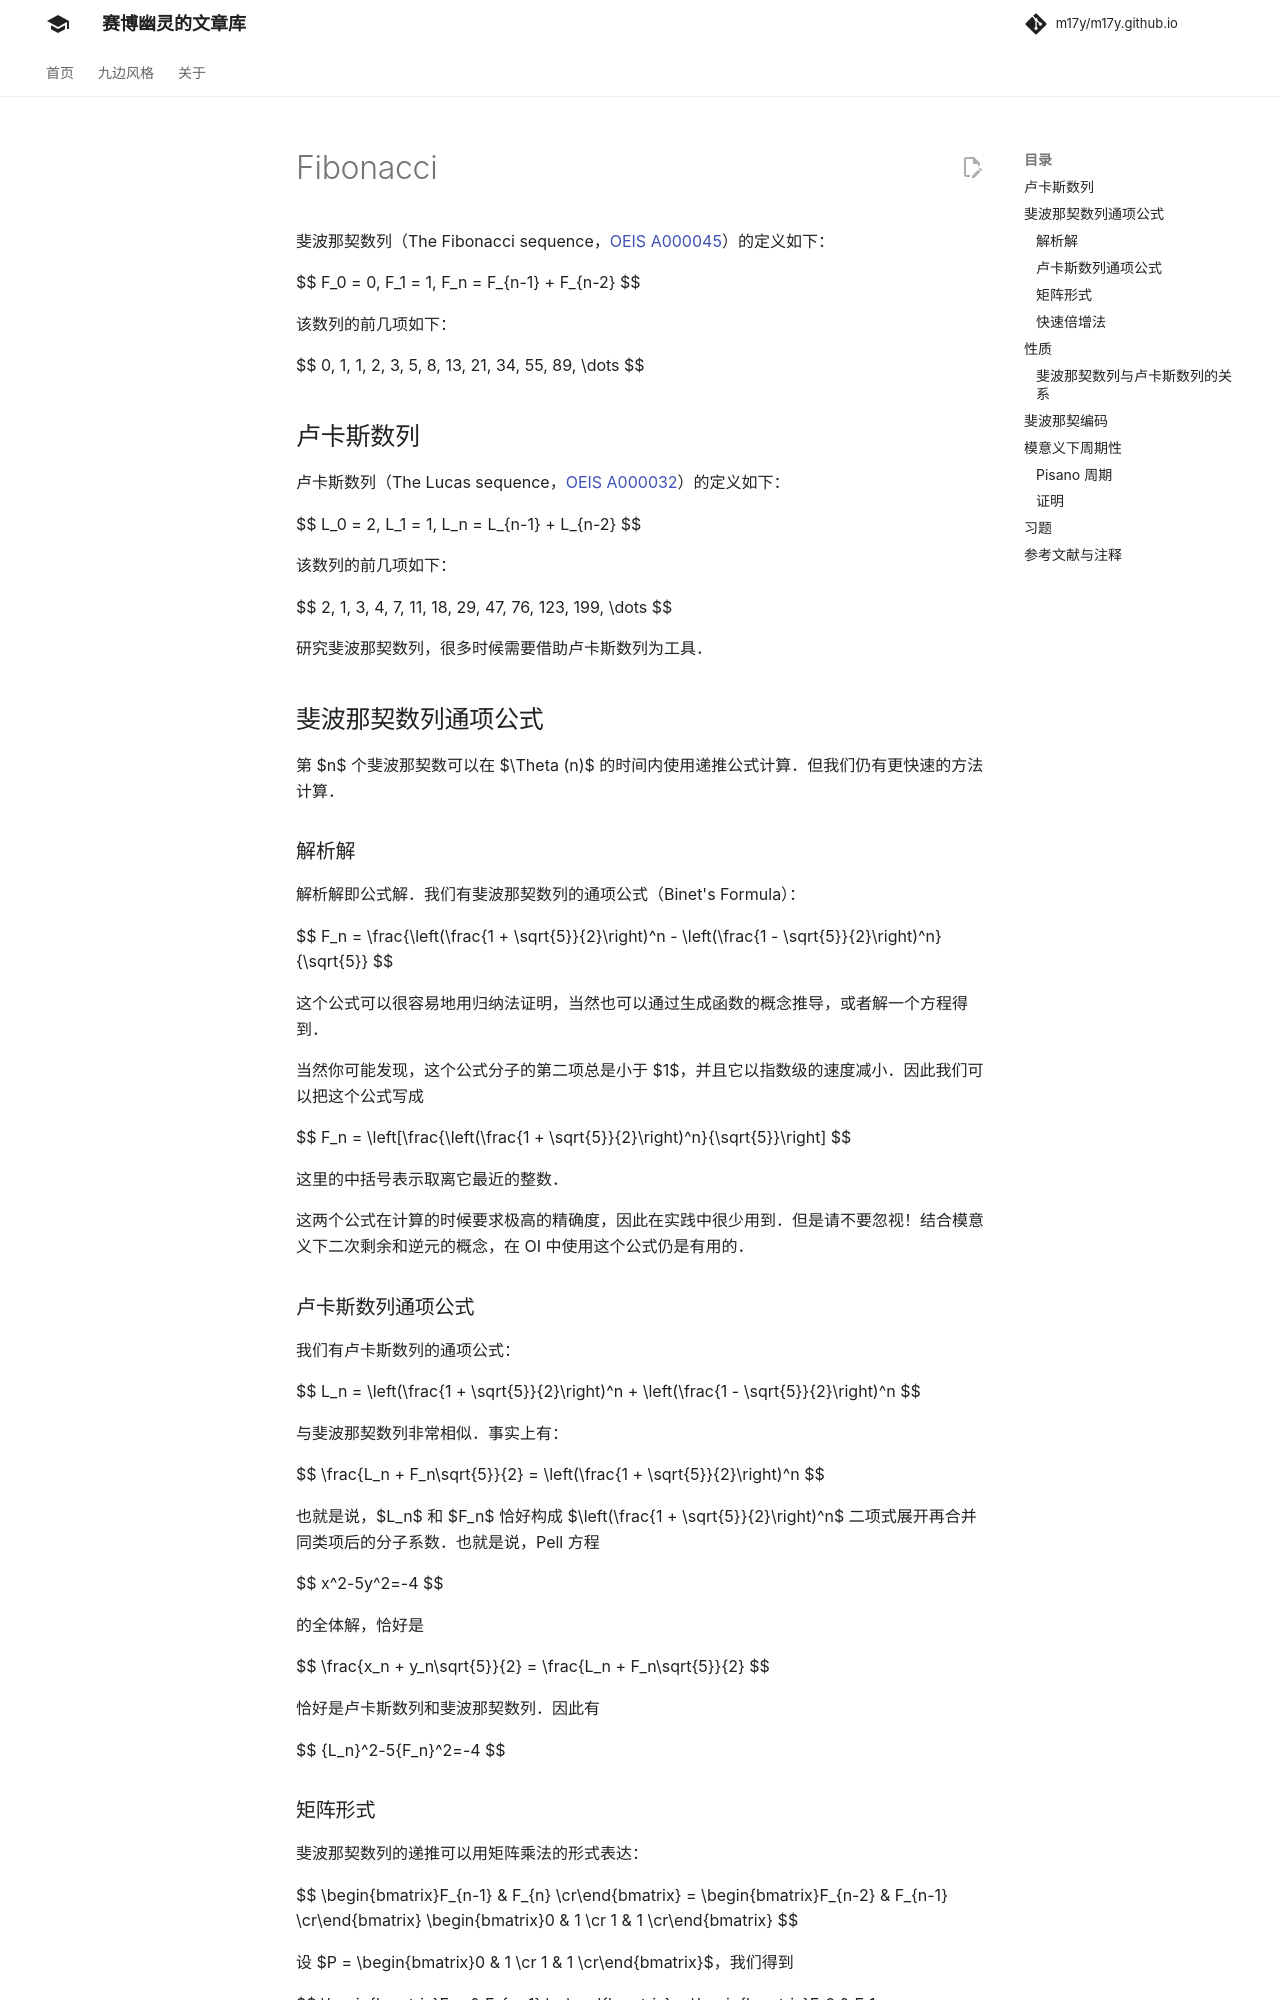

repository: m17y/m17y.github.io · page: math/combinatorics/fibonacci/index.html · generator: mkdocs

斐波那契数列（The Fibonacci sequence，[OEIS A000045](http://oeis.org/A000045)）的定义如下：

$$
F_0 = 0, F_1 = 1, F_n = F_{n-1} + F_{n-2}
$$

该数列的前几项如下：

$$
0, 1, 1, 2, 3, 5, 8, 13, 21, 34, 55, 89, \dots
$$

## 卢卡斯数列

卢卡斯数列（The Lucas sequence，[OEIS A000032](http://oeis.org/A000032)）的定义如下：

$$
L_0 = 2, L_1 = 1, L_n = L_{n-1} + L_{n-2}
$$

该数列的前几项如下：

$$
2, 1, 3, 4, 7, 11, 18, 29, 47, 76, 123, 199, \dots
$$

研究斐波那契数列，很多时候需要借助卢卡斯数列为工具。

## 斐波那契数列通项公式

第 $n$ 个斐波那契数可以在 $\Theta (n)$ 的时间内使用递推公式计算。但我们仍有更快速的方法计算。

### 解析解

解析解即公式解。我们有斐波那契数列的通项公式（Binet's Formula）：

$$
F_n = \frac{\left(\frac{1 + \sqrt{5}}{2}\right)^n - \left(\frac{1 - \sqrt{5}}{2}\right)^n}{\sqrt{5}}
$$

这个公式可以很容易地用归纳法证明，当然也可以通过生成函数的概念推导，或者解一个方程得到。

当然你可能发现，这个公式分子的第二项总是小于 $1$，并且它以指数级的速度减小。因此我们可以把这个公式写成

$$
F_n = \left[\frac{\left(\frac{1 + \sqrt{5}}{2}\right)^n}{\sqrt{5}}\right]
$$

这里的中括号表示取离它最近的整数。

这两个公式在计算的时候要求极高的精确度，因此在实践中很少用到。但是请不要忽视！结合模意义下二次剩余和逆元的概念，在 OI 中使用这个公式仍是有用的。

### 卢卡斯数列通项公式

我们有卢卡斯数列的通项公式：

$$
L_n = \left(\frac{1 + \sqrt{5}}{2}\right)^n + \left(\frac{1 - \sqrt{5}}{2}\right)^n
$$

与斐波那契数列非常相似。事实上有：

$$
\frac{L_n + F_n\sqrt{5}}{2} = \left(\frac{1 + \sqrt{5}}{2}\right)^n
$$

也就是说，$L_n$ 和 $F_n$ 恰好构成 $\left(\frac{1 + \sqrt{5}}{2}\right)^n$ 二项式展开再合并同类项后的分子系数。也就是说，Pell 方程

$$
x^2-5y^2=-4
$$

的全体解，恰好是

$$
\frac{x_n + y_n\sqrt{5}}{2} = \frac{L_n + F_n\sqrt{5}}{2}
$$

恰好是卢卡斯数列和斐波那契数列。因此有

$$
{L_n}^2-5{F_n}^2=-4
$$

### 矩阵形式

斐波那契数列的递推可以用矩阵乘法的形式表达：

$$
\begin{bmatrix}F_{n-1} & F_{n} \cr\end{bmatrix} = \begin{bmatrix}F_{n-2} & F_{n-1} \cr\end{bmatrix} \begin{bmatrix}0 & 1 \cr 1 & 1 \cr\end{bmatrix}
$$

设 $P = \begin{bmatrix}0 & 1 \cr 1 & 1 \cr\end{bmatrix}$，我们得到

$$
\begin{bmatrix}F_n & F_{n+1} \cr\end{bmatrix} = \begin{bmatrix}F_0 & F_1 \cr\end{bmatrix} P^n
$$

于是我们可以用矩阵乘法在 $\Theta(\log n)$ 的时间内计算斐波那契数列。此外，前一节讲述的公式也可通过矩阵对角化的技巧来得到。
